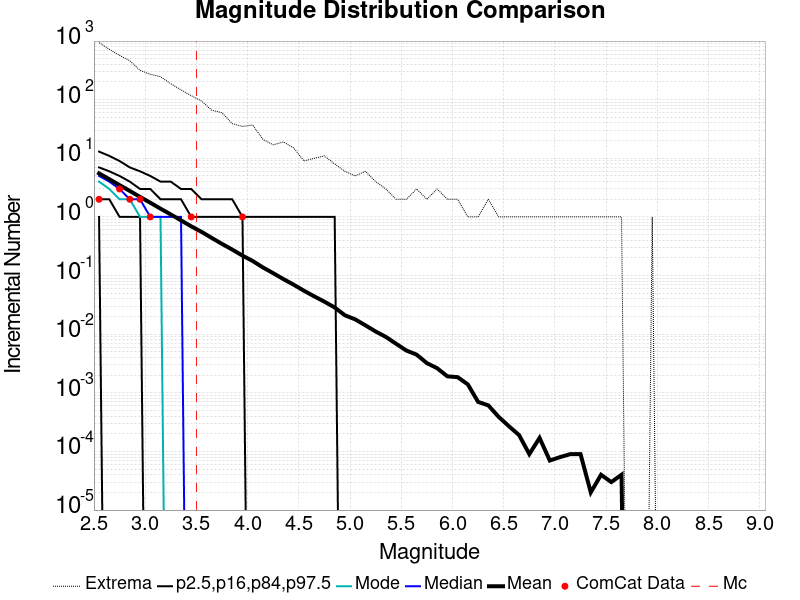

The file beside this chart, header and first rows:
Magnitude, ComCat Data, Simulation Mean, Simulation Median, Simulation Mode, Simulation Minimum, Simulation Maximum, 2.5 %-ile, 16 %-ile, 84 %-ile, 97.5 %-ile
2.55, 2.0, 5.532, 5.0, 4.0, 0.0, 942.0, 1.0, 2.0, 7.0, 13.0
2.65, 0.0, 4.402, 4.0, 3.0, 0.0, 724.0, 0.0, 2.0, 6.0, 11.0
2.75, 3.0, 3.493, 3.0, 2.0, 0.0, 570.0, 0.0, 1.0, 5.0, 9.0
2.85, 2.0, 2.777, 2.0, 2.0, 0.0, 462.0, 0.0, 1.0, 4.0, 7.0
2.95, 2.0, 2.194, 2.0, 1.0, 0.0, 316.0, 0.0, 1.0, 3.0, 6.0
3.05, 1.0, 1.747, 1.0, 1.0, 0.0, 271.0, 0.0, 0.0, 3.0, 5.0
3.15, 0.0, 1.383, 1.0, 1.0, 0.0, 247.0, 0.0, 0.0, 2.0, 4.0
3.25, 0.0, 1.103, 1.0, 0.0, 0.0, 187.0, 0.0, 0.0, 2.0, 4.0
3.35, 0.0, 0.8733, 1.0, 0.0, 0.0, 147.0, 0.0, 0.0, 2.0, 3.0
3.45, 1.0, 0.6905, 0.0, 0.0, 0.0, 117.0, 0.0, 0.0, 1.0, 3.0
3.55, 0.0, 0.5571, 0.0, 0.0, 0.0, 95.0, 0.0, 0.0, 1.0, 2.0
3.65, 0.0, 0.4382, 0.0, 0.0, 0.0, 66.0, 0.0, 0.0, 1.0, 2.0
3.75, 0.0, 0.3468, 0.0, 0.0, 0.0, 60.0, 0.0, 0.0, 1.0, 2.0
3.85, 0.0, 0.2776, 0.0, 0.0, 0.0, 39.0, 0.0, 0.0, 1.0, 2.0
3.95, 1.0, 0.219, 0.0, 0.0, 0.0, 35.0, 0.0, 0.0, 1.0, 1.0
4.05, 0.0, 0.177, 0.0, 0.0, 0.0, 37.0, 0.0, 0.0, 0.0, 1.0
4.15, 0.0, 0.1374, 0.0, 0.0, 0.0, 21.0, 0.0, 0.0, 0.0, 1.0
4.25, 0.0, 0.1098, 0.0, 0.0, 0.0, 17.0, 0.0, 0.0, 0.0, 1.0
4.35, 0.0, 0.08691, 0.0, 0.0, 0.0, 19.0, 0.0, 0.0, 0.0, 1.0
4.45, 0.0, 0.06985, 0.0, 0.0, 0.0, 15.0, 0.0, 0.0, 0.0, 1.0
4.55, 0.0, 0.0551, 0.0, 0.0, 0.0, 9.0, 0.0, 0.0, 0.0, 1.0
4.65, 0.0, 0.04424, 0.0, 0.0, 0.0, 10.0, 0.0, 0.0, 0.0, 1.0
4.75, 0.0, 0.03585, 0.0, 0.0, 0.0, 11.0, 0.0, 0.0, 0.0, 1.0
4.85, 0.0, 0.02854, 0.0, 0.0, 0.0, 8.0, 0.0, 0.0, 0.0, 1.0
4.95, 0.0, 0.02099, 0.0, 0.0, 0.0, 6.0, 0.0, 0.0, 0.0, 0.0
5.05, 0.0, 0.0179, 0.0, 0.0, 0.0, 5.0, 0.0, 0.0, 0.0, 0.0
5.15, 0.0, 0.01416, 0.0, 0.0, 0.0, 6.0, 0.0, 0.0, 0.0, 0.0
5.25, 0.0, 0.01111, 0.0, 0.0, 0.0, 4.0, 0.0, 0.0, 0.0, 0.0
5.35, 0.0, 0.00898, 0.0, 0.0, 0.0, 3.0, 0.0, 0.0, 0.0, 0.0
5.45, 0.0, 0.00686, 0.0, 0.0, 0.0, 2.0, 0.0, 0.0, 0.0, 0.0
5.55, 0.0, 0.00526, 0.0, 0.0, 0.0, 2.0, 0.0, 0.0, 0.0, 0.0
5.65, 0.0, 0.00448, 0.0, 0.0, 0.0, 3.0, 0.0, 0.0, 0.0, 0.0
5.75, 0.0, 0.00321, 0.0, 0.0, 0.0, 2.0, 0.0, 0.0, 0.0, 0.0
5.85, 0.0, 0.00263, 0.0, 0.0, 0.0, 3.0, 0.0, 0.0, 0.0, 0.0
5.95, 0.0, 0.00191, 0.0, 0.0, 0.0, 2.0, 0.0, 0.0, 0.0, 0.0
6.05, 0.0, 0.00185, 0.0, 0.0, 0.0, 2.0, 0.0, 0.0, 0.0, 0.0
6.15, 0.0, 0.00139, 0.0, 0.0, 0.0, 1.0, 0.0, 0.0, 0.0, 0.0
6.25, 0.0, 7.0E-4, 0.0, 0.0, 0.0, 1.0, 0.0, 0.0, 0.0, 0.0
6.35, 0.0, 6.1E-4, 0.0, 0.0, 0.0, 2.0, 0.0, 0.0, 0.0, 0.0
6.45, 0.0, 3.9E-4, 0.0, 0.0, 0.0, 1.0, 0.0, 0.0, 0.0, 0.0
6.55, 0.0, 2.7E-4, 0.0, 0.0, 0.0, 1.0, 0.0, 0.0, 0.0, 0.0
6.65, 0.0, 1.9E-4, 0.0, 0.0, 0.0, 1.0, 0.0, 0.0, 0.0, 0.0
6.75, 0.0, 9.0E-5, 0.0, 0.0, 0.0, 1.0, 0.0, 0.0, 0.0, 0.0
6.85, 0.0, 1.7E-4, 0.0, 0.0, 0.0, 1.0, 0.0, 0.0, 0.0, 0.0
6.95, 0.0, 7.0E-5, 0.0, 0.0, 0.0, 1.0, 0.0, 0.0, 0.0, 0.0
7.05, 0.0, 8.0E-5, 0.0, 0.0, 0.0, 1.0, 0.0, 0.0, 0.0, 0.0
7.15, 0.0, 9.0E-5, 0.0, 0.0, 0.0, 1.0, 0.0, 0.0, 0.0, 0.0
7.25, 0.0, 9.0E-5, 0.0, 0.0, 0.0, 1.0, 0.0, 0.0, 0.0, 0.0
7.35, 0.0, 2.0E-5, 0.0, 0.0, 0.0, 1.0, 0.0, 0.0, 0.0, 0.0
7.45, 0.0, 4.0E-5, 0.0, 0.0, 0.0, 1.0, 0.0, 0.0, 0.0, 0.0
7.55, 0.0, 3.0E-5, 0.0, 0.0, 0.0, 1.0, 0.0, 0.0, 0.0, 0.0
7.65, 0.0, 4.0E-5, 0.0, 0.0, 0.0, 1.0, 0.0, 0.0, 0.0, 0.0
7.75, 0.0, 0.0, 0.0, 0.0, 0.0, 0.0, 0.0, 0.0, 0.0, 0.0
7.85, 0.0, 0.0, 0.0, 0.0, 0.0, 0.0, 0.0, 0.0, 0.0, 0.0
7.95, 0.0, 1.0E-5, 0.0, 0.0, 0.0, 1.0, 0.0, 0.0, 0.0, 0.0
8.05, 0.0, 0.0, 0.0, 0.0, 0.0, 0.0, 0.0, 0.0, 0.0, 0.0
8.15, 0.0, 0.0, 0.0, 0.0, 0.0, 0.0, 0.0, 0.0, 0.0, 0.0
8.25, 0.0, 0.0, 0.0, 0.0, 0.0, 0.0, 0.0, 0.0, 0.0, 0.0
8.35, 0.0, 0.0, 0.0, 0.0, 0.0, 0.0, 0.0, 0.0, 0.0, 0.0
8.45, 0.0, 0.0, 0.0, 0.0, 0.0, 0.0, 0.0, 0.0, 0.0, 0.0
... 6 more rows
